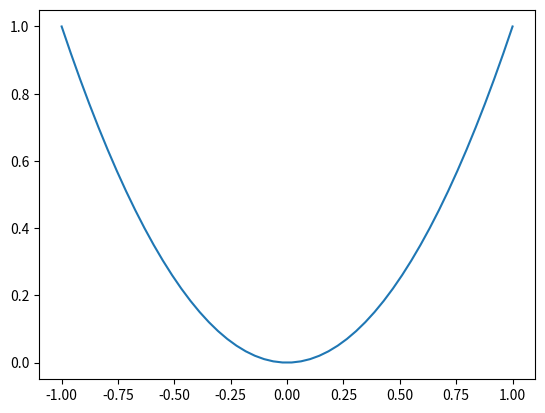

Here is the Python script that generated this plot:
# -*- coding:utf-8 -*-
__author__ = 'dxs'
__date__ = '2018/1/17 下午3:26'

import matplotlib.pyplot as plt
import numpy as np

x=np.linspace(-1,1,50)
y=2*x+1
y=x**2
plt.plot(x,y)
plt.show()



